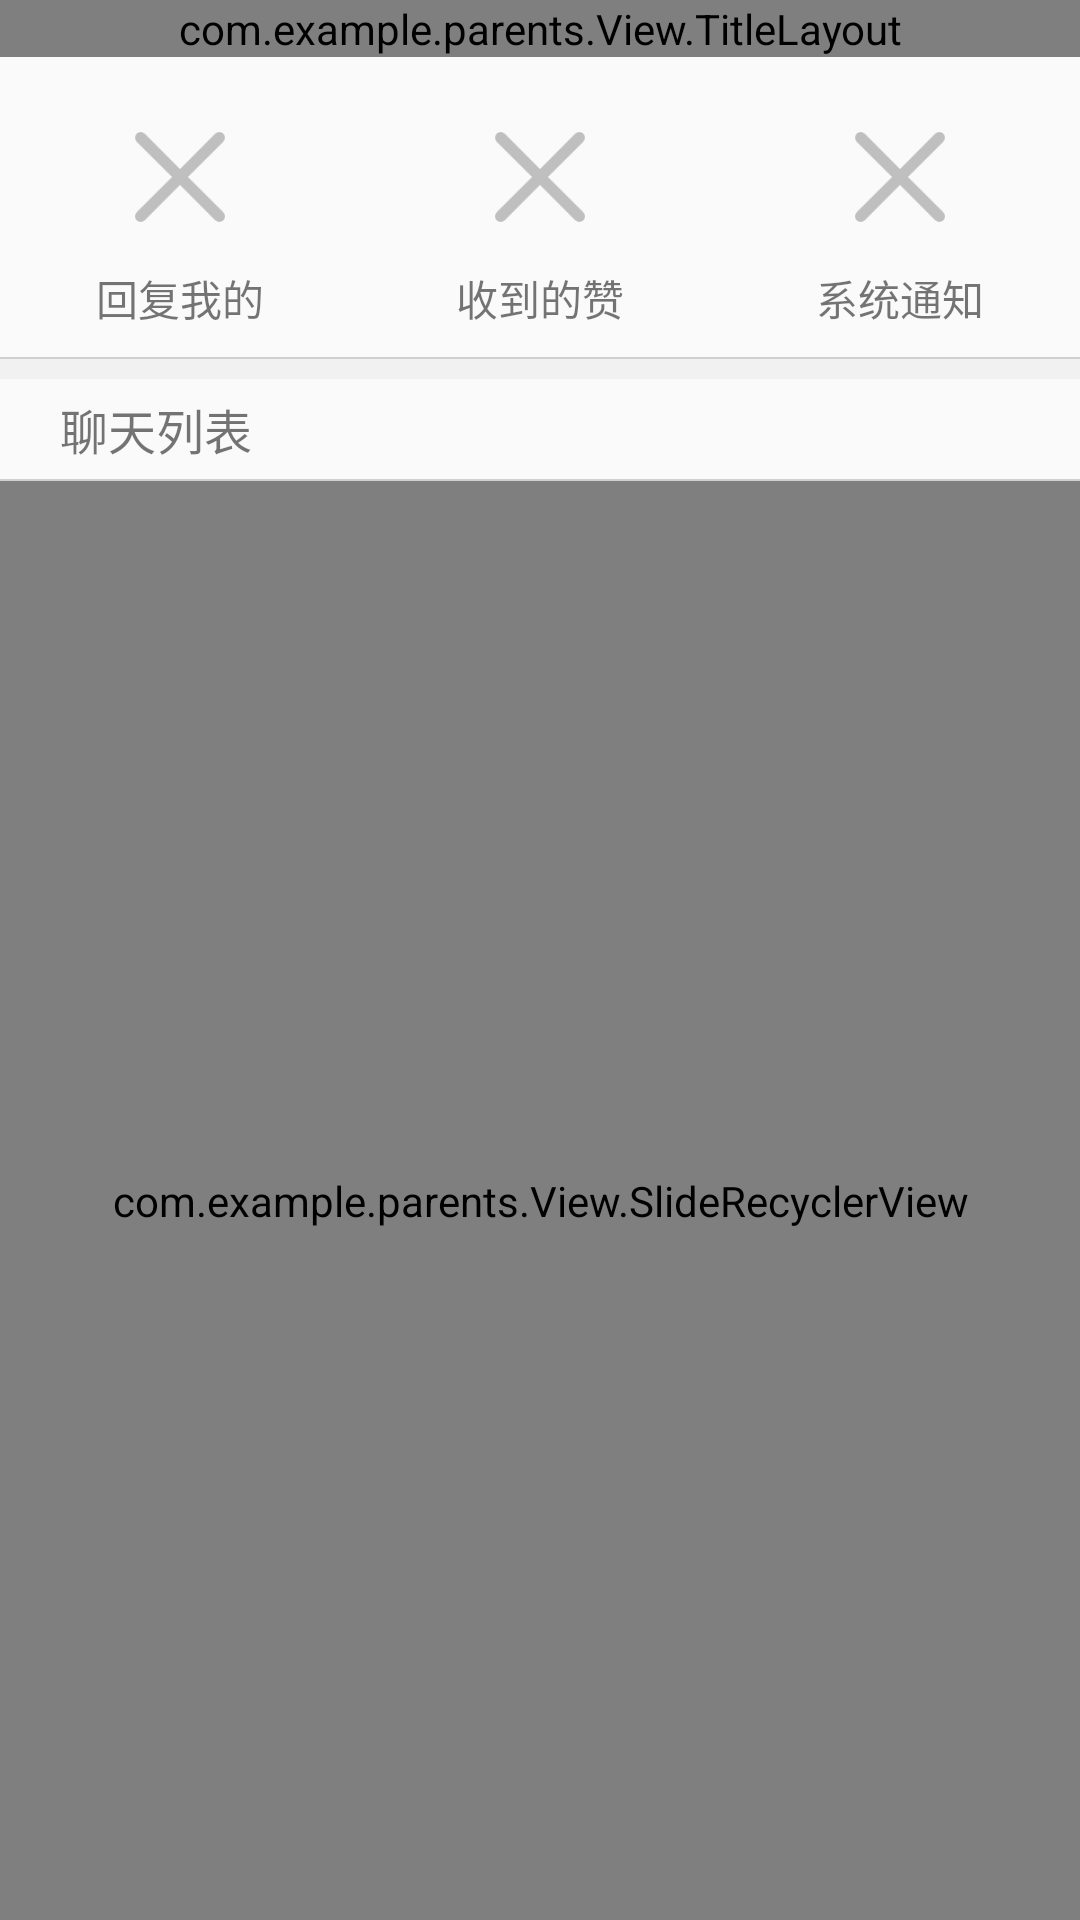

This screen was rendered from an Android layout file. Write that file and the resources it references.
<!-- AndroidManifest.xml: application theme Theme.Design.Light.NoActionBar -->
<!-- res/layout/activity_message.xml -->
<?xml version="1.0" encoding="utf-8"?>
<LinearLayout
    xmlns:android="http://schemas.android.com/apk/res/android"
    xmlns:app="http://schemas.android.com/apk/res-auto"
    xmlns:tools="http://schemas.android.com/tools"
    android:layout_width="match_parent"
    android:layout_height="match_parent"
    android:orientation="vertical"
    android:fitsSystemWindows="true"
    tools:context=".Message.MessageActivity">

    <com.example.parents.View.TitleLayout
        android:id="@+id/message_tit"
        android:layout_width="match_parent"
        android:layout_height="wrap_content"/>

    <LinearLayout
        android:layout_width="match_parent"
        android:layout_height="wrap_content"
        android:orientation="horizontal">
        <RelativeLayout
            android:layout_width="0dp"
            android:layout_height="100dp"
            android:layout_weight="1"
            android:padding="10dp"
            android:layout_gravity="center">
            <ImageView
                android:id="@+id/message_iv_reply"
                android:layout_width="60dp"
                android:layout_height="60dp"
                android:layout_centerHorizontal="true"
                android:src="@mipmap/cansel"/>
            <TextView
                android:layout_width="wrap_content"
                android:layout_height="wrap_content"
                android:layout_below="@+id/message_iv_reply"
                android:layout_centerHorizontal="true"
                android:text="回复我的"/>
        </RelativeLayout>
        <RelativeLayout
            android:layout_width="0dp"
            android:layout_height="100dp"
            android:layout_weight="1"
            android:padding="10dp"
            android:layout_gravity="center">
            <ImageView
                android:id="@+id/message_iv_like"
                android:layout_width="60dp"
                android:layout_height="60dp"
                android:layout_centerHorizontal="true"
                android:src="@mipmap/cansel"/>
            <TextView
                android:layout_width="wrap_content"
                android:layout_height="wrap_content"
                android:layout_below="@+id/message_iv_like"
                android:layout_centerHorizontal="true"
                android:text="收到的赞"/>
        </RelativeLayout>
        <RelativeLayout
            android:layout_width="0dp"
            android:layout_height="100dp"
            android:layout_weight="1"
            android:padding="10dp"
            android:layout_gravity="center">
            <ImageView
                android:id="@+id/message_iv_inform"
                android:layout_width="60dp"
                android:layout_height="60dp"
                android:layout_centerHorizontal="true"
                android:src="@mipmap/cansel"/>
            <TextView
                android:layout_width="wrap_content"
                android:layout_height="wrap_content"
                android:layout_below="@+id/message_iv_inform"
                android:layout_centerHorizontal="true"
                android:text="系统通知"/>
        </RelativeLayout>
    </LinearLayout>

    <View
        android:layout_width="match_parent"
        android:layout_height="2px"
        android:background="#CFCFCF"/>

    <View
        android:layout_width="match_parent"
        android:layout_height="20px"
        android:background="#F1F1F1"/>

    <TextView
        android:layout_width="match_parent"
        android:layout_height="wrap_content"
        android:paddingTop="5dp"
        android:paddingLeft="20dp"
        android:paddingBottom="5dp"
        android:textSize="16sp"
        android:text="聊天列表"/>

    <View
        android:layout_width="match_parent"
        android:layout_height="2px"
        android:background="#CFCFCF"/>

    <com.example.parents.View.SlideRecyclerView
        android:id="@+id/message_rv"
        android:layout_width="match_parent"
        android:layout_height="match_parent"/>

</LinearLayout>
<!-- resources referenced by this layout -->
<resources>
  <!-- mipmap cansel: png bitmap (mipmap-xhdpi, 3745 bytes) -->
</resources>
